Labelled photos from "dataset_processed", an image-classification folder in kenah19/ImageProcessingPCB. The possible labels are: missing hole, mouse bite, open circuit, short, spur, spurious copper.

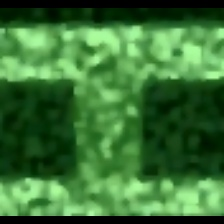
Label: short

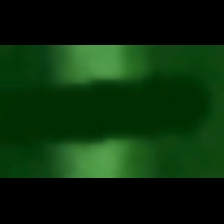
Label: open circuit

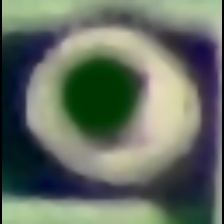
Label: missing hole

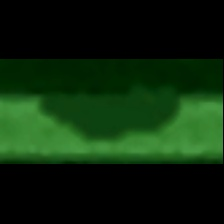
Label: mouse bite

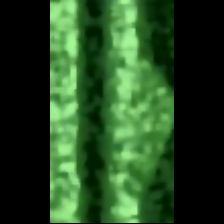
Label: spur

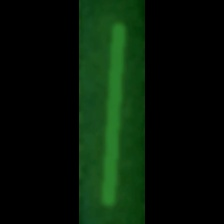
Label: spurious copper
